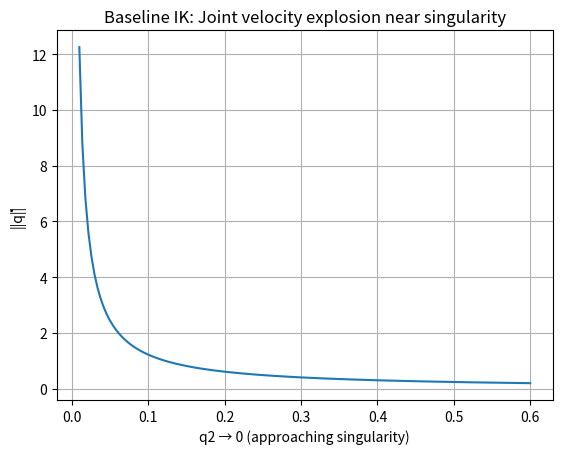

The matplotlib source for this figure:
import numpy as np
import matplotlib.pyplot as plt

def jacobian(q, l=[1.0, 1.0, 1.0]):
    q1, q2, q3 = q
    l1, l2, l3 = l

    s1 = np.sin(q1)
    s12 = np.sin(q1 + q2)
    s123 = np.sin(q1 + q2 + q3)

    c1 = np.cos(q1)
    c12 = np.cos(q1 + q2)
    c123 = np.cos(q1 + q2 + q3)

    J = np.array([
        [-l1*s1 - l2*s12 - l3*s123,
         -l2*s12 - l3*s123,
         -l3*s123],
        [ l1*c1 + l2*c12 + l3*c123,
          l2*c12 + l3*c123,
          l3*c123],
        [1,1,1]
    ])
    return J

def ik_differential(q, xdot, l):
    J = jacobian(q, l)
    qdot = np.linalg.inv(J) @ xdot
    return qdot


if __name__ == "__main__":

    l = [1.0, 1.0, 1.0]
    xdot = np.array([0.05, 0.0,0.0])

    q1 = 0.0
    q2_vals = np.linspace(0.6, 0.01, 150)
    q3 = 0.0

    qdot_norms = []

    for q2 in q2_vals:         
        q = np.array([q1, q2, q3])

        try:
            qdot = ik_differential(q, xdot, l)
            qdot_norms.append(np.linalg.norm(qdot))
        except np.linalg.LinAlgError:

            qdot_norms.append(np.nan)

    plt.figure()
    plt.plot(q2_vals, qdot_norms)
    plt.xlabel("q2 → 0 (approaching singularity)")
    plt.ylabel("||q̇||")
    plt.title("Baseline IK: Joint velocity explosion near singularity")
    plt.grid()
    plt.show()
